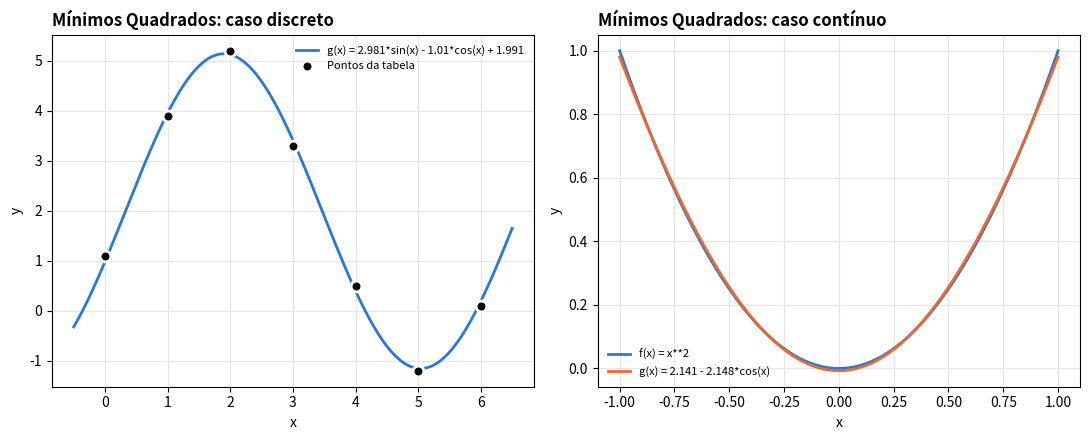

Write Python code to recreate this figure.
import sympy as sp
import numpy as np
import matplotlib.pyplot as plt

def prod_internoD(v1,v2):
    soma = 0
    tam = len(v1)
    for k in range(tam):
        soma+= v1[k]*v2[k]
    return soma

def prod_internoC(v1,v2,variavel,limite_inferior,limite_superior):
    ans = sp.integrate(v1*v2,(variavel,limite_inferior,limite_superior))
    return ans
            
def matriz_prodInternoD(phis):
    tam = len(phis)
    mat = np.zeros((tam,tam))
    for i in range(tam):
        for j in range(tam):
            mat[i][j] = prod_internoD(phis[i],phis[j])
    return mat

def matriz_prodInternoC(phis,x,a,b):
    tam = len(phis)
    mat = np.zeros((tam,tam))
    for i in range(tam):
        for j in range(tam):
            mat[i][j] = prod_internoC(phis[i],phis[j],x,a,b)
    return mat

def mqDiscreto(xs,ys,f_x):
    x = sp.symbols('x')
    m = len(xs) 
    n = len(f_x) 
    phis = np.zeros((n,m))
    fs = []

    for j in range(n):
        fs.append(sp.lambdify(x,f_x[j])) 

    for i in range(n):
        for j in range(m):
            phis[i][j] = fs[i](xs[j])

    # print(phis)

    mat = matriz_prodInternoD(phis)

    # print("\n")

    # print(mat)

    B = np.zeros(n)

    for i in range(len(fs)):
        B[i] = prod_internoD(phis[i],ys)

    # print("\n")

    # print(B)


    ans = np.linalg.solve(mat,B)

    # print(ans)

    polinomio = 0

    for i in range(n):
        polinomio+= ans[i]* f_x[i]

    # print(sp.expand(polinomio))
    return polinomio

def mqContinuo(f,f_x,a,b):
    n = len(f_x) 

    mat = matriz_prodInternoC(f_x,x,a,b)

    # print(mat)

    B = np.zeros(n)

    for i in range(len(f_x)):
        B[i] = prod_internoC(f_x[i],f,x,a,b)

    # print("\n")

    # print(B)


    ans = np.linalg.solve(mat,B)

    # print(ans)

    polinomio = 0

    for i in range(n):
        polinomio+= ans[i]* f_x[i]

    # print(sp.expand(polinomio))
    return polinomio

xs = [0,1,2,3,4,5,6]
ys = [1.1,3.9,5.2,3.3,0.5,-1.2,0.1]
x = sp.symbols('x')
f_x = [1,sp.sin(x),sp.cos(x)]
f = x**2

p = mqDiscreto(xs,ys,f_x)
p2 = mqContinuo(f,f_x,-1,1)



#Gráfico
g1 = sp.lambdify(x, p, 'numpy')
g2 = sp.lambdify(x, p2, 'numpy')
f_num = sp.lambdify(x, f, 'numpy')

fig, (ax1, ax2) = plt.subplots(1, 2, figsize=(11, 4.5))
xi = np.linspace(min(xs) - 0.5, max(xs) + 0.5, 400)
ax1.plot(xi, g1(xi) * np.ones_like(xi), color='#2a78d6', linewidth=2, label=f'g(x) = {sp.N(p,4)}')
ax1.scatter(xs, ys, s=60, color='black', edgecolor='white', linewidth=2, zorder=5, label='Pontos da tabela')
ax1.set_title('Mínimos Quadrados: caso discreto', loc='left', fontweight='bold')
ax1.set_xlabel('x')
ax1.set_ylabel('y')
ax1.grid(color='#e6e5e0')
ax1.legend(frameon=False, fontsize=8)

xc = np.linspace(-1, 1, 400)
ax2.plot(xc, f_num(xc), color='#2a78d6', linewidth=2, label=f'f(x) = {f}')
ax2.plot(xc, g2(xc) * np.ones_like(xc), color='#eb6834', linewidth=2, label=f'g(x) = {sp.N(p2,4)}')
ax2.set_title('Mínimos Quadrados: caso contínuo', loc='left', fontweight='bold')
ax2.set_xlabel('x')
ax2.set_ylabel('y')
ax2.grid(color='#e6e5e0')
ax2.legend(frameon=False, fontsize=8)

plt.tight_layout()
plt.show()
